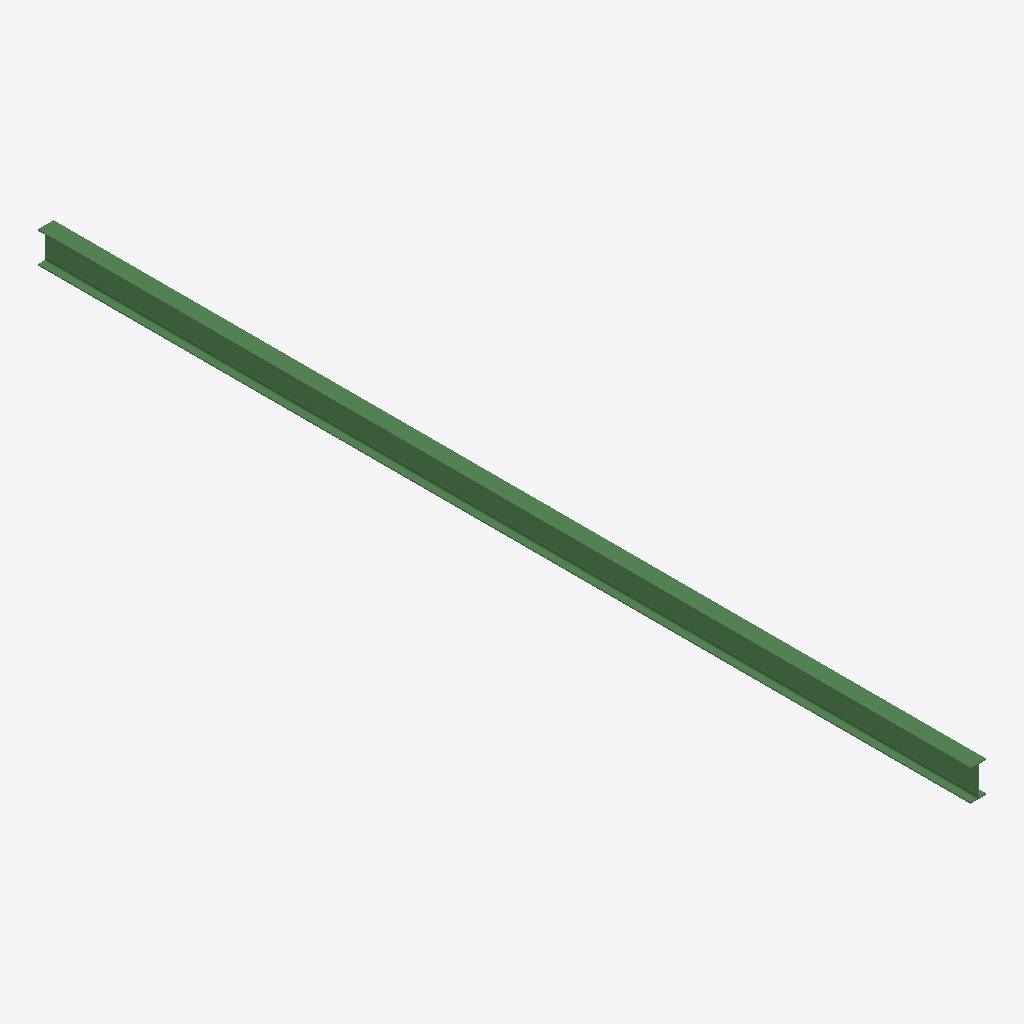
Isometric view of an IFC building model (IFC-SPF (STEP), schema IFC2X3, length unit millimetre), seen from the south-west, elements coloured by IFC class: 1 beam (green).
Extent 0.1 m × 8.0 m × 0.3 m (x, y, z). Storeys (1): Undefined at 0.00 m. Elements (1): 1 IfcBeam.

HEADER;
FILE_DESCRIPTION(('ViewDefinition[AISC_Steel_Detailing]','Option [BaseQuantities:Off]','Option [GridExport:On]','Option [Assemblies:Off]','Option [Bolts:On]','Option [Rebars:On]','Option [PourObjects:Off]','Option [Welds:On]','Option [SurfaceTreatments:On]','Option [LocationBy:0]','Option [ViewColors:Off]','Option [SectionedSpine:Off]','[2 more]'),'2;1');
FILE_NAME('b_455_Qty_1.ifc','2026-05-16T11:53:16',('GIOVANNIPC\\gcorrea'),('Structural Designer'),'IFC Database version: Work','Tekla Structures 2020 Service Pack 5, IFC Export','');
FILE_SCHEMA(('IFC2X3'));
ENDSEC;
DATA;
#37=IFCPROJECT('2G7ZFDNE16yBDU14FA92Me',#5,'Proyecto',$,$,$,$,(#11),#36);
#39=IFCSITE('2xvEzEinjBTea80yOTcujY',#5,'Obra',$,$,#38,$,$,.ELEMENT.,$,$,$,$,$);
#41=IFCBUILDING('3RDKLbJlP1v905eCvV4sC8',#5,'Undefined',$,$,#40,$,$,.ELEMENT.,$,$,$);
#43=IFCBUILDINGSTOREY('29hdEUCErFze9E_VIAceOd',#5,'Undefined',$,$,#42,$,$,.ELEMENT.,0.0);
#59=IFCBEAM('3L0UkV1mjDcgpKYiGmUzCy',#44,'BEAM','IPE270','IPE270',#47,#58,'IDd501eb9f-070b-4d9a-acd4-8ac4307bd33c');
ENDSEC;
